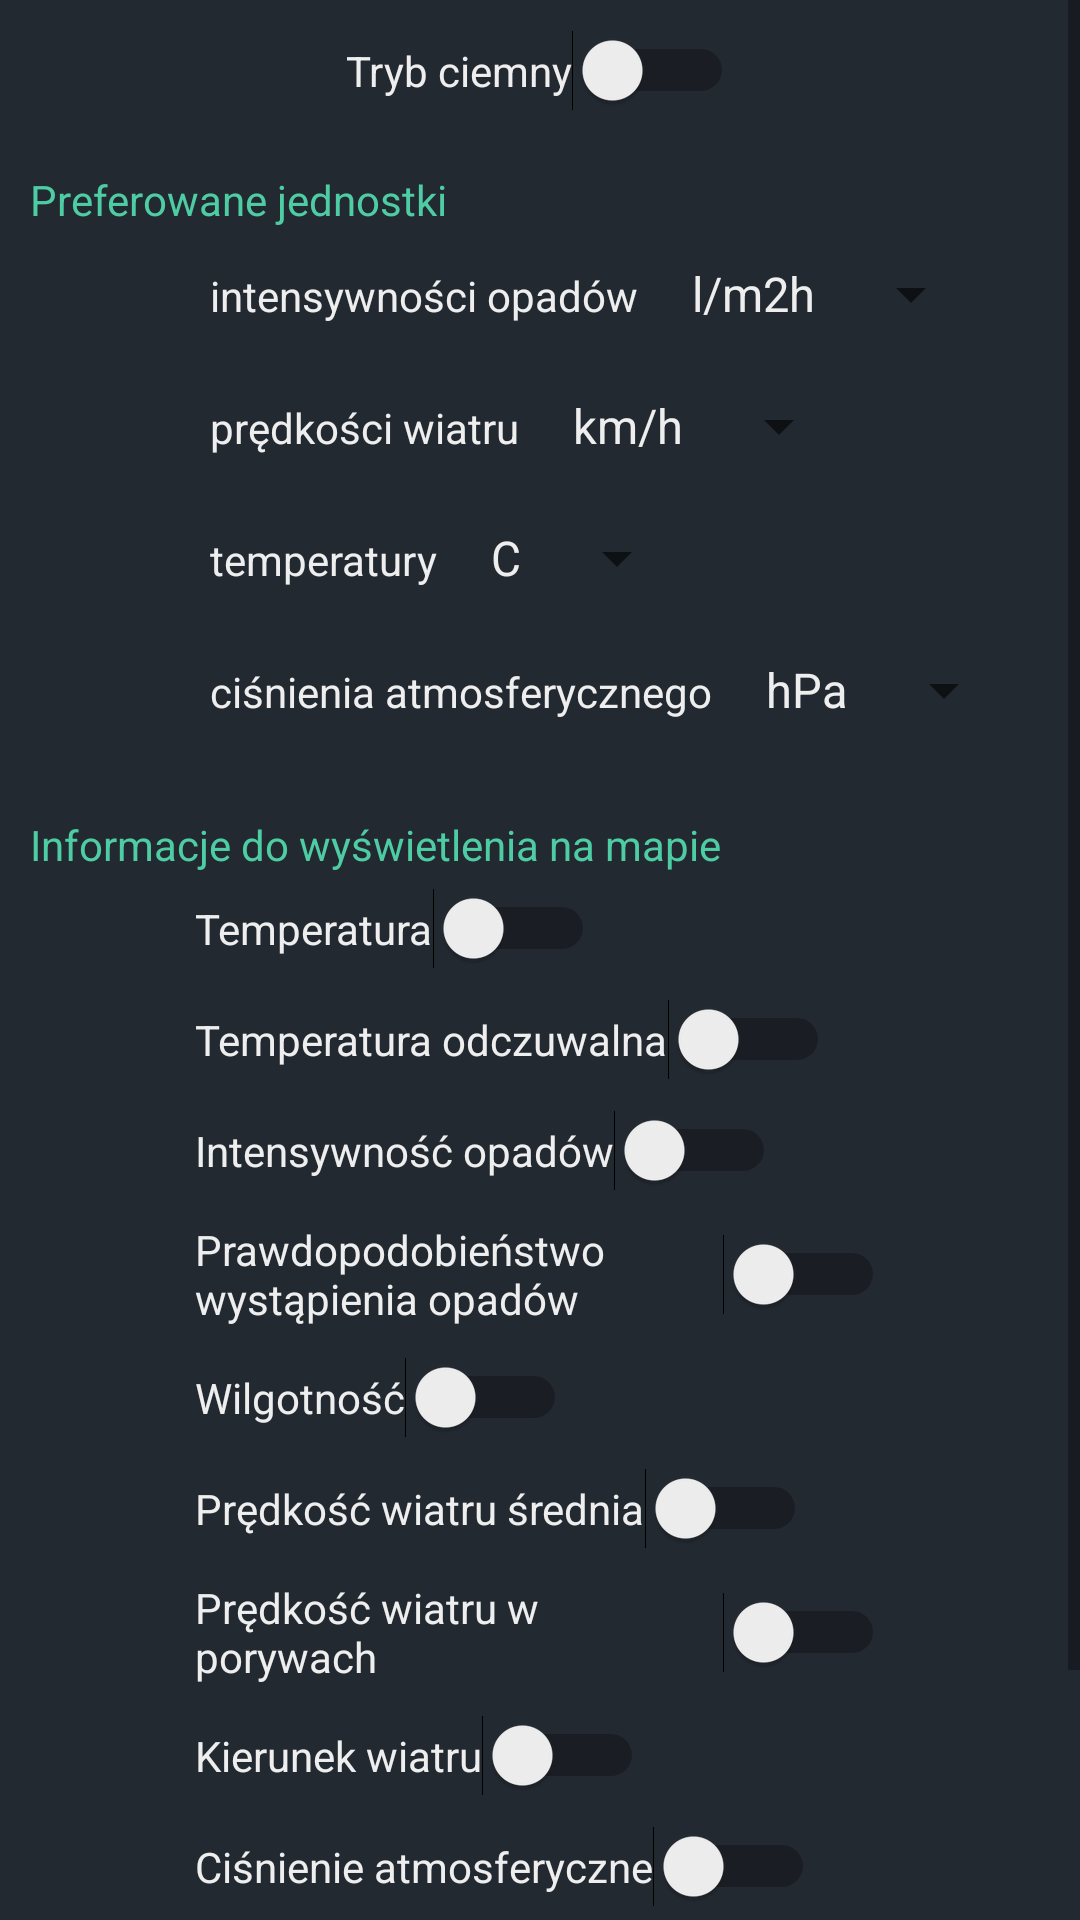

Android layout source for this screen:
<!-- AndroidManifest.xml: application theme AppTheme -->
<!-- res/layout/trybciemnyustawienia.xml -->
<?xml version="1.0" encoding="utf-8"?>
<LinearLayout xmlns:android="http://schemas.android.com/apk/res/android"
    android:layout_width="match_parent"
    android:layout_height="match_parent"
    android:background="@color/darkModeBackground"
    android:gravity="center"
    android:orientation="vertical">

    <ScrollView
        android:layout_width="match_parent"
        android:layout_height="wrap_content">

        <LinearLayout
            android:layout_width="match_parent"
            android:layout_height="wrap_content"
            android:gravity="center"
            android:orientation="vertical">

            <LinearLayout
                android:layout_width="wrap_content"
                android:layout_height="wrap_content"
                android:orientation="horizontal"
                android:padding="10dp">

                <Switch
                    android:id="@+id/ustawieniaTrybCiemny"
                    android:layout_width="wrap_content"
                    android:layout_height="wrap_content"
                    android:layout_weight="1"
                    android:paddingHorizontal="50dp"
                    android:text="Tryb ciemny"
                    android:textColor="@color/darkModeText" />

            </LinearLayout>

            <LinearLayout
                android:layout_width="match_parent"
                android:layout_height="wrap_content"
                android:orientation="vertical"
                android:padding="10dp">

                <TextView
                    android:layout_width="match_parent"
                    android:layout_height="wrap_content"
                    android:text="Preferowane jednostki"
                    android:textColor="@color/darkModePrimary" />

                <LinearLayout
                    android:layout_width="wrap_content"
                    android:layout_height="wrap_content"
                    android:orientation="horizontal"
                    android:padding="10dp">

                    <TextView
                        android:layout_width="wrap_content"
                        android:layout_height="wrap_content"
                        android:paddingLeft="50dp"
                        android:text="intensywności opadów"
                        android:textColor="@color/darkModeText" />

                    <Spinner
                        android:id="@+id/ustawieniaJednostkaOpadow"
                        android:layout_width="wrap_content"
                        android:layout_height="wrap_content"
                        android:entries="@array/jednostki_opadow"
                        android:paddingLeft="10dp"
                        android:textColor="@color/darkModeText"
                        android:theme="@style/AppTheme.DarkElementTheme" />

                </LinearLayout>

                <LinearLayout
                    android:layout_width="wrap_content"
                    android:layout_height="wrap_content"
                    android:orientation="horizontal"
                    android:padding="10dp">

                    <TextView
                        android:layout_width="wrap_content"
                        android:layout_height="wrap_content"
                        android:paddingLeft="50dp"
                        android:text="prędkości wiatru"
                        android:textColor="@color/darkModeText" />

                    <Spinner
                        android:id="@+id/ustawieniaJednostkaPredkosciWiatru"
                        android:layout_width="wrap_content"
                        android:layout_height="wrap_content"
                        android:entries="@array/jednostki_predkosci_wiatru"
                        android:paddingLeft="10dp"
                        android:textColor="@color/darkModeText"
                        android:theme="@style/AppTheme.DarkElementTheme" />

                </LinearLayout>

                <LinearLayout
                    android:layout_width="wrap_content"
                    android:layout_height="wrap_content"
                    android:orientation="horizontal"
                    android:padding="10dp">

                    <TextView
                        android:layout_width="wrap_content"
                        android:layout_height="wrap_content"
                        android:paddingLeft="50dp"
                        android:text="temperatury"
                        android:textColor="@color/darkModeText" />

                    <Spinner
                        android:id="@+id/ustawieniaJednostkaTemperatury"
                        android:layout_width="wrap_content"
                        android:layout_height="wrap_content"
                        android:entries="@array/jednostki_temperatury"
                        android:paddingLeft="10dp"
                        android:textColor="@color/darkModeText"
                        android:theme="@style/AppTheme.DarkElementTheme" />
                </LinearLayout>

                <LinearLayout
                    android:layout_width="wrap_content"
                    android:layout_height="wrap_content"
                    android:orientation="horizontal"
                    android:padding="10dp">

                    <TextView
                        android:layout_width="wrap_content"
                        android:layout_height="wrap_content"
                        android:paddingLeft="50dp"
                        android:text="ciśnienia atmosferycznego"
                        android:textColor="@color/darkModeText" />

                    <Spinner
                        android:id="@+id/ustawieniaJednostkaCisnieniaAtm"
                        android:layout_width="wrap_content"
                        android:layout_height="wrap_content"
                        android:entries="@array/jednostki_cisnienia"
                        android:paddingLeft="10dp"
                        android:textColor="@color/darkModeText"
                        android:theme="@style/AppTheme.DarkElementTheme" />
                </LinearLayout>
            </LinearLayout>


            <LinearLayout
                android:layout_width="match_parent"
                android:layout_height="wrap_content"
                android:orientation="vertical"
                android:padding="10dp">

                <TextView
                    android:layout_width="match_parent"
                    android:layout_height="wrap_content"
                    android:text="Informacje do wyświetlenia na mapie"
                    android:textColor="@color/darkModePrimary" />

                <Switch
                    android:id="@+id/przelacznikTemperatura"
                    android:layout_width="wrap_content"
                    android:layout_height="wrap_content"
                    android:layout_margin="5dp"
                    android:paddingHorizontal="50dp"
                    android:text="Temperatura"
                    android:textColor="@color/darkModeText" />

                <Switch
                    android:id="@+id/przelacznikTemperaturaOdczuwalna"
                    android:layout_width="wrap_content"
                    android:layout_height="wrap_content"
                    android:layout_margin="5dp"
                    android:paddingHorizontal="50dp"
                    android:text="Temperatura odczuwalna"
                    android:textColor="@color/darkModeText" />

                <Switch
                    android:id="@+id/przelacznikIntensywnoscOpadow"
                    android:layout_width="wrap_content"
                    android:layout_height="wrap_content"
                    android:layout_margin="5dp"
                    android:paddingHorizontal="50dp"
                    android:text="Intensywność opadów"
                    android:textColor="@color/darkModeText" />

                <Switch
                    android:id="@+id/przelacznikPrawdopodobienstwoOpadow"
                    android:layout_width="wrap_content"
                    android:layout_height="wrap_content"
                    android:layout_margin="5dp"
                    android:paddingHorizontal="50dp"
                    android:text="Prawdopodobieństwo wystąpienia opadów"
                    android:textColor="@color/darkModeText" />

                <Switch
                    android:id="@+id/przelacznikWilgotnosc"
                    android:layout_width="wrap_content"
                    android:layout_height="wrap_content"
                    android:layout_margin="5dp"
                    android:paddingHorizontal="50dp"
                    android:text="Wilgotność"
                    android:textColor="@color/darkModeText" />

                <Switch
                    android:id="@+id/przelacznikPredkascWiatruSr"
                    android:layout_width="wrap_content"
                    android:layout_height="wrap_content"
                    android:layout_margin="5dp"
                    android:paddingHorizontal="50dp"
                    android:text="Prędkość wiatru średnia"
                    android:textColor="@color/darkModeText" />

                <Switch
                    android:id="@+id/przelacznikPredkascWiatruPor"
                    android:layout_width="wrap_content"
                    android:layout_height="wrap_content"
                    android:layout_margin="5dp"
                    android:paddingHorizontal="50dp"
                    android:text="Prędkość wiatru w porywach"
                    android:textColor="@color/darkModeText" />

                <Switch
                    android:id="@+id/przelacznikKierunekWiatru"
                    android:layout_width="wrap_content"
                    android:layout_height="wrap_content"
                    android:layout_margin="5dp"
                    android:paddingHorizontal="50dp"
                    android:text="Kierunek wiatru"
                    android:textColor="@color/darkModeText" />

                <Switch
                    android:id="@+id/przelacznikCisnienieAtm"
                    android:layout_width="wrap_content"
                    android:layout_height="wrap_content"
                    android:layout_margin="5dp"
                    android:paddingHorizontal="50dp"
                    android:text="Ciśnienie atmosferyczne"
                    android:textColor="@color/darkModeText" />

                <Switch
                    android:id="@+id/przelacznikZachmurzenie"
                    android:layout_width="wrap_content"
                    android:layout_height="wrap_content"
                    android:layout_margin="5dp"
                    android:paddingHorizontal="50dp"
                    android:text="Zachmurzenie"
                    android:textColor="@color/darkModeText" />
            </LinearLayout>

            <LinearLayout
                android:layout_width="wrap_content"
                android:layout_height="wrap_content"
                android:orientation="horizontal">

                <Button
                    android:id="@+id/zatwierdzUstawienia"
                    android:layout_width="wrap_content"
                    android:layout_height="wrap_content"
                    android:text="ZASTOSUJ" />
            </LinearLayout>

        </LinearLayout>
    </ScrollView>
</LinearLayout>
<!-- resources referenced by this layout -->
<resources>
  <string-array name="jednostki_cisnienia">
          <item>hPa</item>
          <item>Atm</item>
          <item>bar</item>
          <item>psi</item>
      </string-array>
  <string-array name="jednostki_opadow">
          <item>l/m2h</item>
          <item>mm/h</item>
      </string-array>
  <string-array name="jednostki_predkosci_wiatru">
          <item>km/h</item>
          <item>mph</item>
          <item>m/s</item>
      </string-array>
  <string-array name="jednostki_temperatury">
          <item>C</item>
          <item>F</item>
      </string-array>
  <color name="darkModeBackground">#232931</color>
  <color name="darkModePrimary">#4ecca3</color>
  <color name="darkModeText">#EEEEEE</color>
  <style name="AppTheme.DarkElementTheme">
          <item name="android:textColor">@color/darkModeText</item>
          <item name="android:background">@color/darkModeBackground</item>
      </style>
  <style name="AppTheme" parent="Theme.AppCompat.Light.DarkActionBar">
          
          <item name="colorPrimary">@color/colorPrimary</item>
          <item name="colorPrimaryDark">@color/colorPrimaryDark</item>
          <item name="colorAccent">@color/colorAccent</item>
      </style>
  <color name="colorPrimary">#6200EE</color>
  <color name="colorPrimaryDark">#3700B3</color>
  <color name="colorAccent">#03DAC5</color>
</resources>
